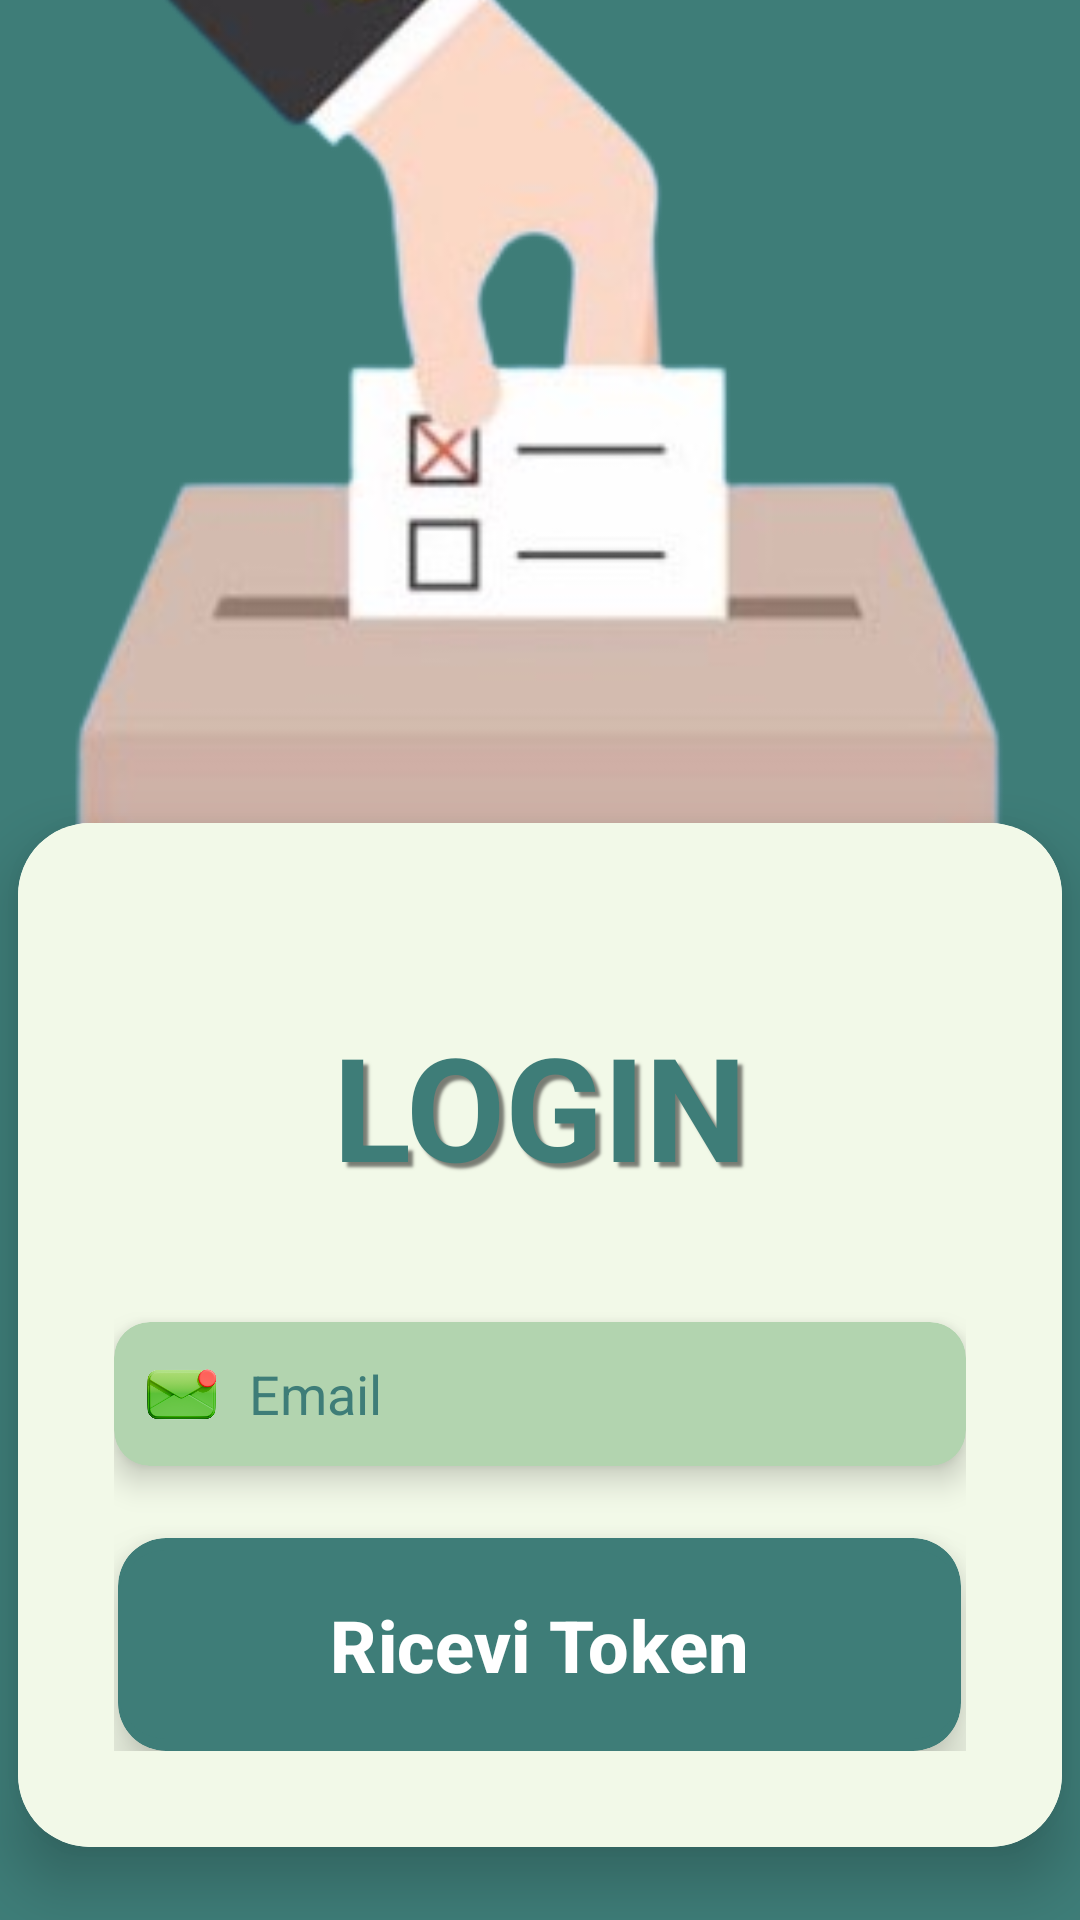

Here is an Android app screen rendered from its layout file. Give the layout XML and the strings, colors and styles it references.
<!-- AndroidManifest.xml: application theme Theme.ElezioniAPP -->
<!-- res/layout/login_activity.xml -->
<androidx.constraintlayout.widget.ConstraintLayout
    android:id="@+id/main"
    xmlns:android="http://schemas.android.com/apk/res/android"
    xmlns:app="http://schemas.android.com/apk/res-auto"
    xmlns:tools="http://schemas.android.com/tools"
    android:layout_width="match_parent"
    android:layout_height="match_parent"
    android:background="#3E7D78">

    

    <androidx.cardview.widget.CardView
        android:id="@+id/cardView"
        android:layout_width="348dp"
        android:layout_height="wrap_content"
        android:layout_marginTop="250dp"
        android:background="@android:color/transparent"
        app:cardCornerRadius="24dp"
        app:cardElevation="12dp"
        app:cardPreventCornerOverlap="false"
        app:cardUseCompatPadding="false"
        app:layout_constraintBottom_toBottomOf="parent"
        app:layout_constraintEnd_toEndOf="parent"
        app:layout_constraintStart_toStartOf="parent"
        app:layout_constraintTop_toTopOf="parent">

        <LinearLayout
            android:id="@+id/container"
            android:layout_width="match_parent"
            android:layout_height="wrap_content"
            android:background="#f2f9e8"
            android:orientation="vertical"
            android:padding="32dp">

            <TextView
                android:layout_width="match_parent"
                android:layout_height="wrap_content"
                android:layout_marginTop="30dp"
                android:layout_marginBottom="40dp"
                android:gravity="center"
                android:shadowColor="#80000000"
                android:shadowDx="5"
                android:shadowDy="5"
                android:shadowRadius="2"
                android:text="LOGIN"
                android:textColor="#3E7D78"
                android:textSize="48sp"
                android:textStyle="bold" />

            
            <androidx.cardview.widget.CardView
                android:layout_width="match_parent"
                android:layout_height="wrap_content"
                android:layout_marginBottom="24dp"
                android:background="@android:color/transparent"
                app:cardBackgroundColor="#b2d4af"
                app:cardCornerRadius="12dp"
                app:cardElevation="6dp"
                app:cardPreventCornerOverlap="false"
                app:cardUseCompatPadding="false">

                <LinearLayout
                    android:layout_width="match_parent"
                    android:layout_height="48dp"
                    android:gravity="center_vertical"
                    android:orientation="horizontal"
                    android:padding="8dp">

                    <ImageView
                        android:layout_width="29dp"
                        android:layout_height="29dp"
                        android:contentDescription="TODO"
                        android:src="@drawable/mail"
                        tools:ignore="ImageContrastCheck" />

                    <EditText
                        android:id="@+id/editTextEmailAddress"
                        android:layout_width="0dp"
                        android:layout_height="48dp"
                        android:layout_weight="1"
                        android:background="@null"
                        android:hint="Email"
                        android:inputType="textEmailAddress"
                        android:paddingStart="8dp"
                        android:textColor="#3E7D78"
                        android:textColorHint="#3E7D78"
                        tools:ignore="RtlSymmetry,TouchTargetSizeCheck" />
                </LinearLayout>
            </androidx.cardview.widget.CardView>

            
            <androidx.cardview.widget.CardView
                android:layout_width="wrap_content"
                android:layout_height="wrap_content"
                android:layout_gravity="center"
                android:background="@android:color/transparent"
                app:cardBackgroundColor="#3E7D78"
                app:cardCornerRadius="16dp"
                app:cardElevation="10dp"
                app:cardPreventCornerOverlap="false"
                app:cardUseCompatPadding="false">

                <com.google.android.material.button.MaterialButton
                    android:id="@+id/buttonSendToken"
                    android:layout_width="281dp"
                    android:layout_height="71dp"
                    android:text="Ricevi Token"
                    android:textColor="#FFFFFF"
                    android:textSize="24sp"
                    android:textStyle="bold"
                    app:backgroundTint="#3E7D78"
                    app:cornerRadius="16dp" />
            </androidx.cardview.widget.CardView>

        </LinearLayout>
    </androidx.cardview.widget.CardView>

    <ImageView
        android:id="@+id/imageView2"
        android:layout_width="620dp"
        android:layout_height="531dp"
        android:layout_marginBottom="-150dp"
        app:layout_constraintBottom_toTopOf="@+id/cardView"
        app:layout_constraintEnd_toEndOf="parent"
        app:layout_constraintStart_toStartOf="parent"
        app:layout_constraintTop_toTopOf="parent"
        app:srcCompat="@drawable/voto" />
</androidx.constraintlayout.widget.ConstraintLayout>
<!-- resources referenced by this layout -->
<resources>
  <!-- drawable mail: png bitmap (drawable, 61959 bytes) -->
  <!-- drawable voto: png bitmap (drawable, 55150 bytes) -->
  <style name="Theme.ElezioniAPP" parent="Base.Theme.ElezioniAPP" />
  <style name="Base.Theme.ElezioniAPP" parent="Theme.Material3.DayNight.NoActionBar">
          
          
      </style>
</resources>
